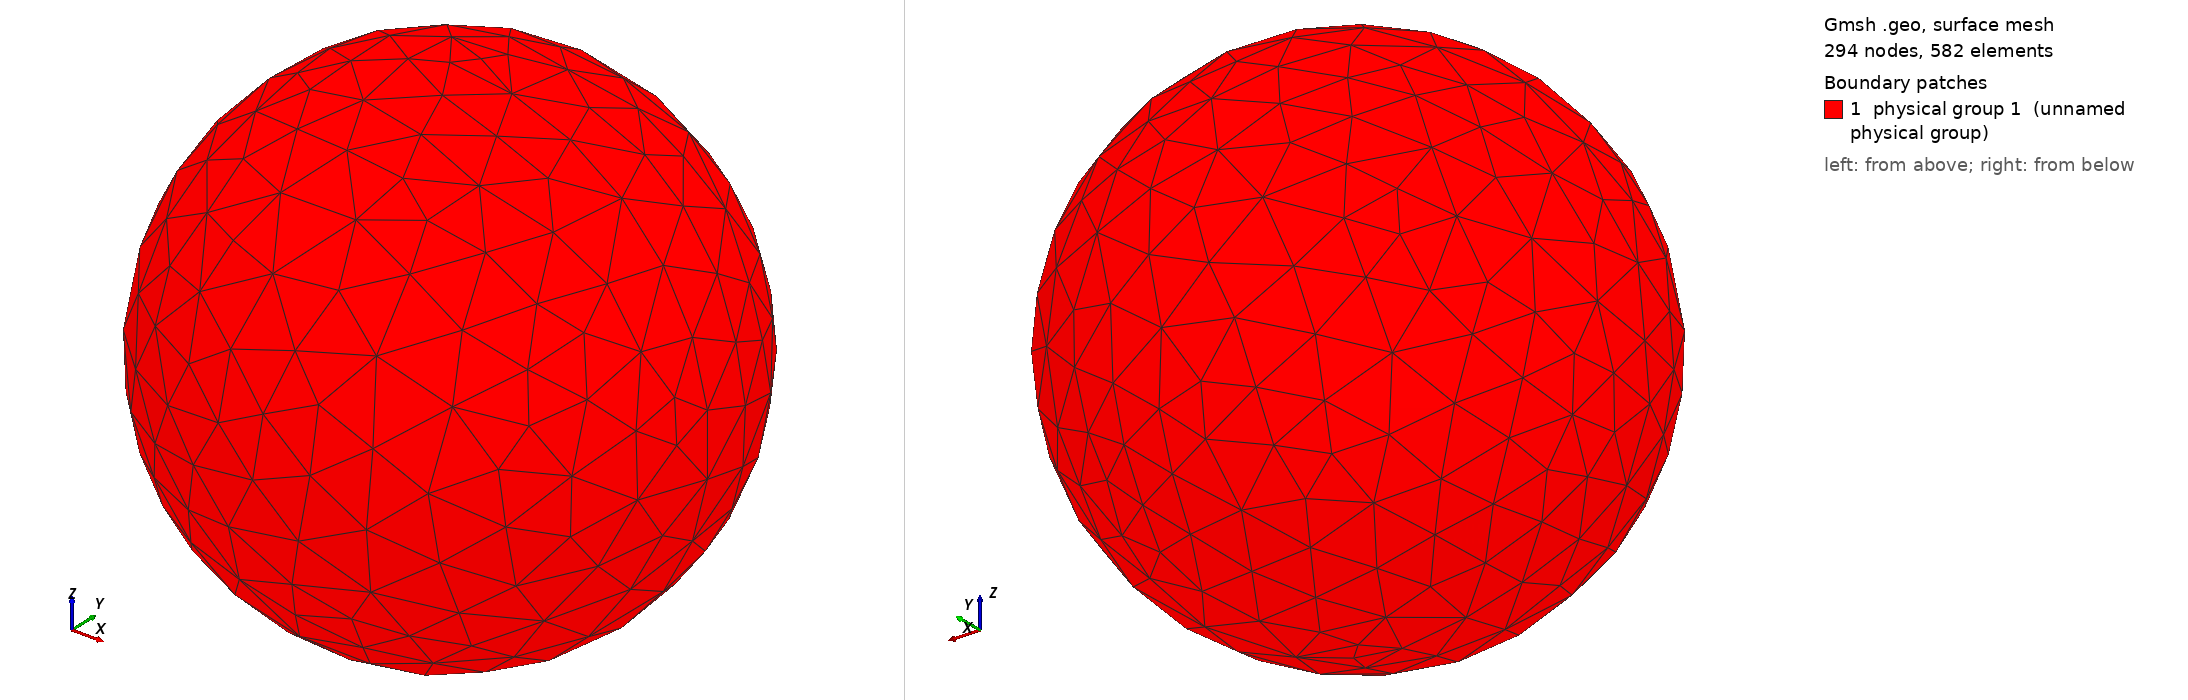

Gmsh geometry script, surface-meshed: 294 nodes, 582 surface elements. Boundary patches (legend numbers): 1 physical group 1 (unnamed physical group). Left view from above one corner, right view from below the opposite corner. Legend entries are the model's physical surfaces. The drawing asked Gmsh for element sizes between 1% and 20% of the model's largest extent; the script's own settings can give other sizes.

=== 3d_sphere_unit_big.geo (drawn) ===
//+
radius = 150/Pi;
lc = 5;

Point(1) = {0, -0, 0, lc};
//+
SetFactory("OpenCASCADE");
// mesh size factor = 1 => 171 nodes
//Mesh.CharacteristicLengthFactor = 1;
Mesh.CharacteristicLengthFactor = 0.75;
//Mesh.CharacteristicLengthFactor = 0.5;
//Sphere(1) = {0, 0, 0, radius, -Pi/2, Pi/2, 2*Pi};
Sphere(1) = {0, 0, 0, radius};
Surface Loop(4) = {1};
Physical Surface(1) = {1};
